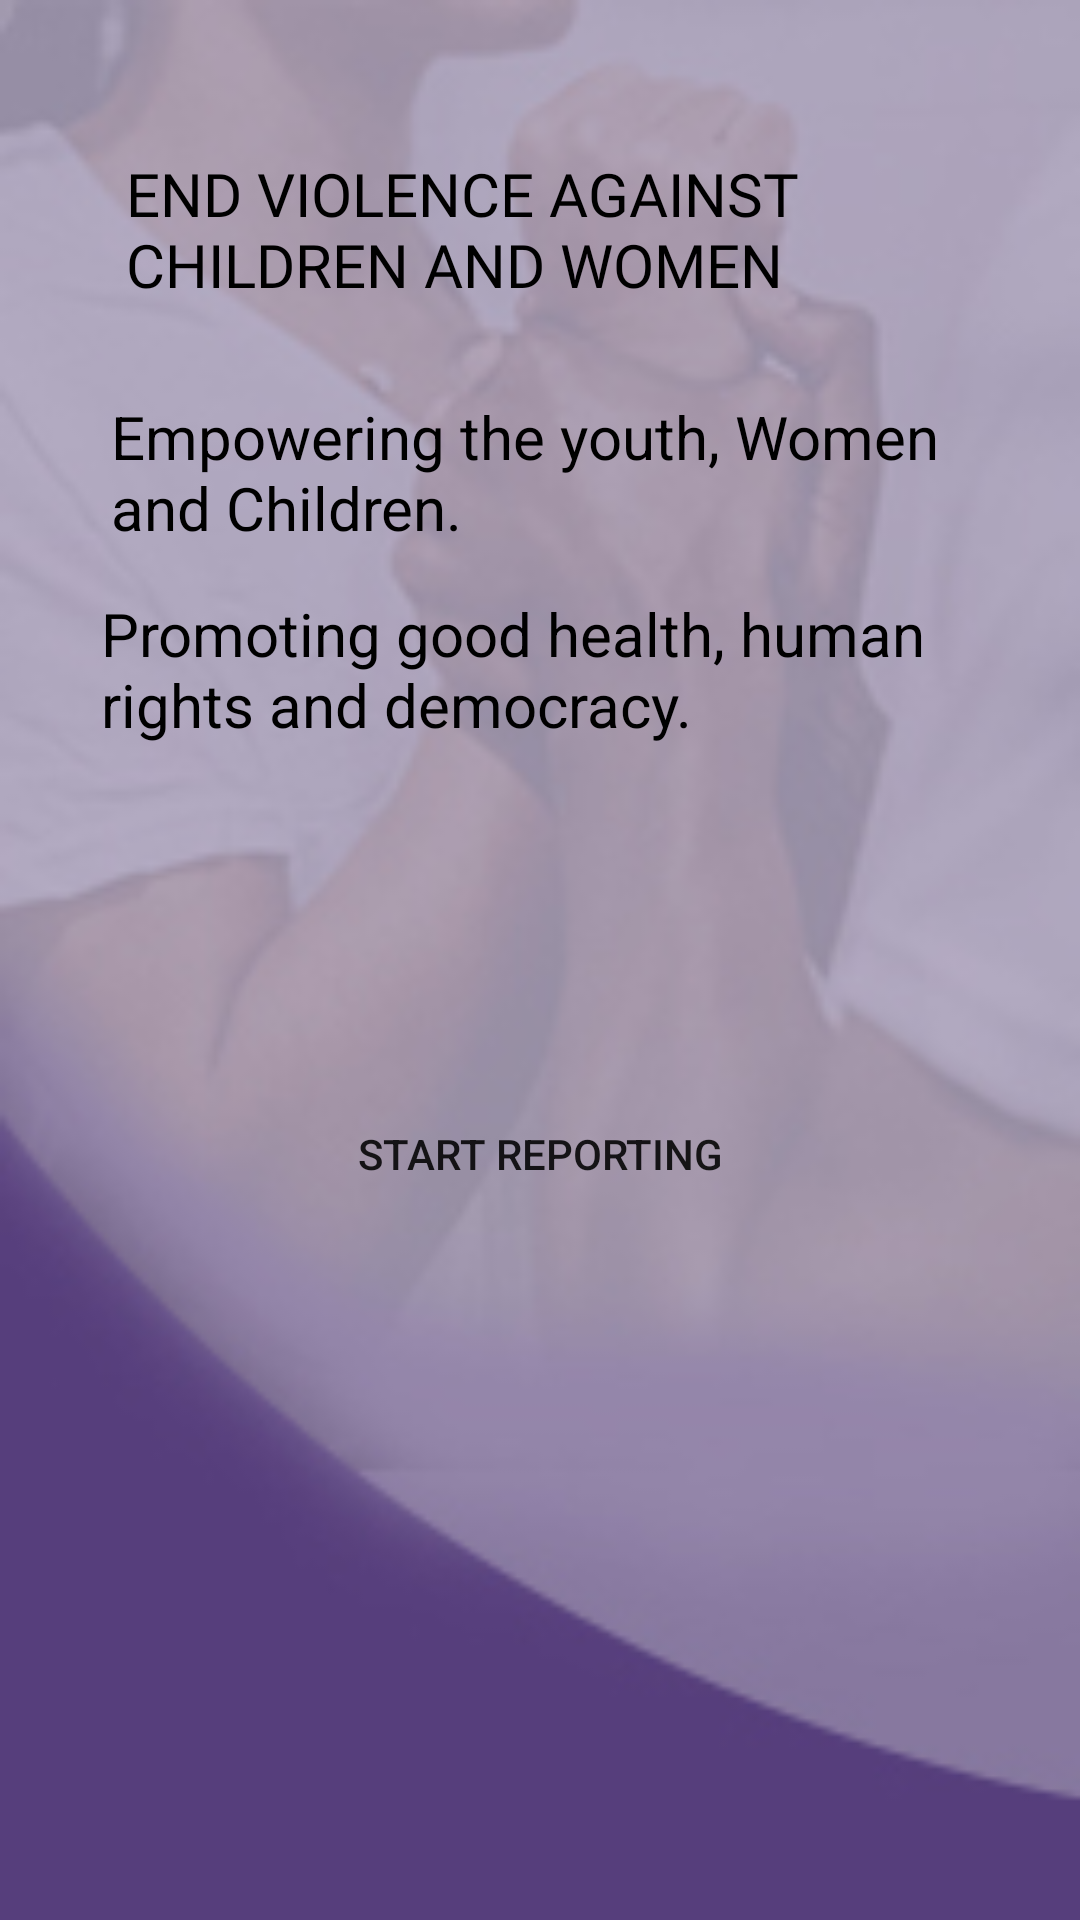

Reconstruct the res/layout file that produces this screen, plus the resources it refers to.
<!-- AndroidManifest.xml: application theme Theme.SocialServiceReportingAndEvaluation -->
<!-- res/layout/activity_main.xml -->
<?xml version="1.0" encoding="utf-8"?>
<androidx.constraintlayout.widget.ConstraintLayout xmlns:android="http://schemas.android.com/apk/res/android"
    xmlns:app="http://schemas.android.com/apk/res-auto"
    xmlns:tools="http://schemas.android.com/tools"
    android:layout_width="match_parent"
    android:layout_height="match_parent"
    android:background="@drawable/background222"
    tools:context=".MainActivity">

    <Button
        android:id="@+id/start_report"
        android:layout_width="wrap_content"
        android:layout_height="wrap_content"
        android:background="@drawable/button_back"
        android:text="Start Reporting"
        app:layout_constraintBottom_toBottomOf="parent"
        app:layout_constraintEnd_toEndOf="parent"
        app:layout_constraintStart_toStartOf="parent"
        app:layout_constraintTop_toTopOf="parent"
        app:layout_constraintVertical_bias="0.609" />

    <TextView
        android:id="@+id/textView2"
        android:layout_width="286dp"
        android:layout_height="81dp"
        android:fontFamily="@font/bowlby_one"
        android:text="END VIOLENCE AGAINST CHILDREN AND WOMEN"
        android:textColor="@color/black"
        android:textSize="20dp"
        app:layout_constraintBottom_toTopOf="@+id/start_report"
        app:layout_constraintEnd_toEndOf="parent"
        app:layout_constraintHorizontal_bias="0.568"
        app:layout_constraintStart_toStartOf="parent"
        app:layout_constraintTop_toTopOf="parent"
        app:layout_constraintVertical_bias="0.182" />

    <TextView
        android:id="@+id/textView3"
        android:layout_width="304dp"
        android:layout_height="58dp"
        android:fontFamily="sans-serif"
        android:textColor="@color/black"
        android:text="Empowering the youth, Women and Children."
        android:textSize="20dp"
        app:layout_constraintBottom_toTopOf="@+id/start_report"
        app:layout_constraintEnd_toEndOf="parent"
        app:layout_constraintHorizontal_bias="0.663"
        app:layout_constraintStart_toStartOf="parent"
        app:layout_constraintTop_toBottomOf="@+id/textView2"
        app:layout_constraintVertical_bias="0.0" />

    <TextView
        android:id="@+id/textView4"
        android:layout_width="311dp"
        android:layout_height="67dp"
        android:textColor="@color/black"
        android:fontFamily="sans-serif"
        android:text="Promoting good health, human rights and democracy."
        android:textSize="20dp"
        app:layout_constraintBottom_toTopOf="@+id/start_report"
        app:layout_constraintEnd_toEndOf="parent"
        app:layout_constraintHorizontal_bias="0.69"
        app:layout_constraintStart_toStartOf="parent"
        app:layout_constraintTop_toBottomOf="@+id/textView3"
        app:layout_constraintVertical_bias="0.073" />

    


















































































</androidx.constraintlayout.widget.ConstraintLayout>
<!-- resources referenced by this layout -->
<resources>
  <color name="black">#FF000000</color>
  <color name="dark_blue_shade">#0D4162</color>
  <!-- drawable background222: jpg bitmap (drawable, 13910 bytes) -->
  <!-- drawable child: jpg bitmap (drawable, 35893 bytes) -->
  <!-- drawable my_image: jpg bitmap (drawable, 25645 bytes) -->
  <style name="Theme.SocialServiceReportingAndEvaluation" parent="Theme.MaterialComponents.DayNight.DarkActionBar">
          
          <item name="colorPrimary">@color/purple_500</item>
          <item name="colorPrimaryVariant">@color/purple_700</item>
          <item name="colorOnPrimary">@color/white</item>
          
          <item name="colorSecondary">@color/teal_200</item>
          <item name="colorSecondaryVariant">@color/teal_700</item>
          <item name="colorOnSecondary">@color/black</item>
          
          <item name="android:statusBarColor" tools:targetApi="l">?attr/colorPrimaryVariant</item>
          
      </style>
  <color name="purple_500">#563e7c</color>
  <color name="purple_700">#563e7c</color>
  <color name="white">#FFFFFFFF</color>
  <color name="teal_200">#ffffff</color>
  <color name="teal_700">#ffffff</color>
</resources>
